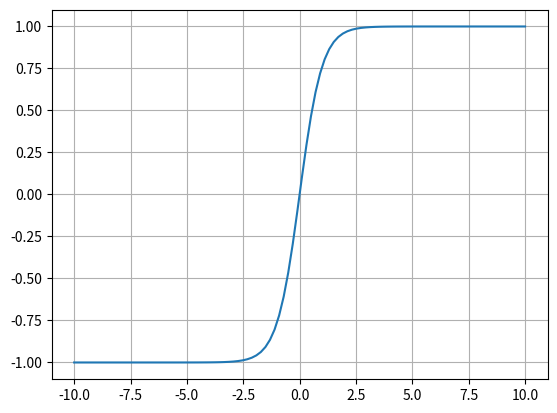

The matplotlib source for this figure:
import numpy as np
import matplotlib.pyplot as plt

def tanh(x):
    y=(1.0-np.exp(-2*x))/(1.0+np.exp(-2*x))
    return y



x=np.linspace(start=-10,stop=10,num=100)
y=tanh(x)

plt.plot(x,y)
plt.grid(True)
plt.show()